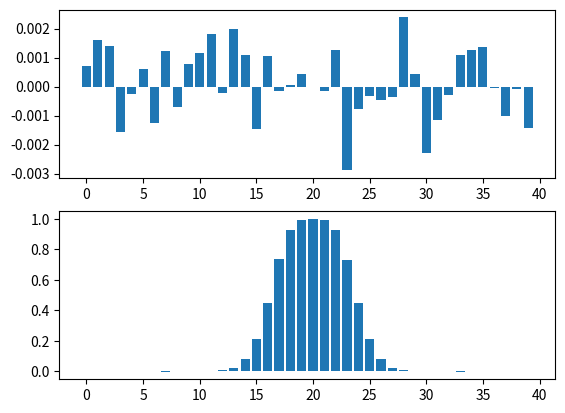

Source code (Python):
import numpy as np
from scipy import spatial
from scipy.stats import pearsonr, spearmanr
import seaborn as sns
from matplotlib import pyplot as plt
import cmath

pi = np.pi


def gaussian_decay(x, sigma):
    return np.exp(-1 * (x / sigma) ** 2)


def complex_cosine_similarity(u, v):
    # Compute the dot product of u and v using numpy's dot function
    dot_product = np.dot(u, np.conjugate(v))

    # Calculate the magnitudes of u and v using numpy's linalg.norm function
    magnitude_u = np.linalg.norm(u)
    magnitude_v = np.linalg.norm(v)

    # Calculate the cosine similarity
    if magnitude_u != 0 and magnitude_v != 0:
        similarity = dot_product / (magnitude_u * magnitude_v)
    else:
        similarity = 0.0  # Handle division by zero

    return similarity


def exp(D, s, t):
    # Generate a random vector in the complex plane
    vector = np.random.random(D) * 2 * pi
    const_complex = np.array([0 + 1j])
    complex_vector = const_complex * vector
    complex_vector = np.exp(complex_vector)

    decay = gaussian_decay(t, s)
    new_vector = vector.copy()



    # for i in range(t):
        # drifting_vector = np.random.normal(0, 5, size=D) * 2 * pi
    drifting_vector = np.random.random(D) * 2 * pi

    # drift_rate = np.clip(np.abs(np.random.normal(0.8, 0.25, size=D)), 0, 1)
    # drift_rate = drift_rate * (1 - decay)
    # drift_reverse_rate = 1 - drift_rate

    # drifted_vector = (new_vector * drift_reverse_rate) + (drifting_vector * drift_rate)
    drifted_vector = (new_vector * decay) + (drifting_vector * (1-decay))
    new_vector = drifted_vector

    complex_vector_drift_attractor = const_complex * new_vector
    complex_vector_drift_attractor = np.exp(complex_vector_drift_attractor)

    return complex_cosine_similarity(complex_vector, complex_vector_drift_attractor)
    # return spearmanr(complex_vector, complex_vector_drift_attractor).correlation
    # return pearsonr(complex_vector, complex_vector_drift_attractor)[1]


D = 250
sigma = 5
samples = 1000

avg = []
for t in range(-20, 20):
    dist = []
    # avg.append(gaussian_decay(t, sigma))
    for j in range(samples):
        dist.append(exp(D, sigma, t))
    print("dist", dist)
    avg.append(np.mean(dist))

fig, ax = plt.subplots(2)
ax[0].bar(
    np.arange(len(avg)),
    np.imag(avg)
    # ax=ax,
    # kde=False,
    # stat="density",
    # color=[0.863, 0.1835, 0.1835, 0.5],
    # common_norm=False
)

ax[1].bar(
    np.arange(len(avg)),
    np.real(avg)
    # ax=ax,
    # kde=False,
    # stat="density",
    # color=[0.863, 0.1835, 0.1835, 0.5],
    # common_norm=False
)

print(avg)
plt.show()
